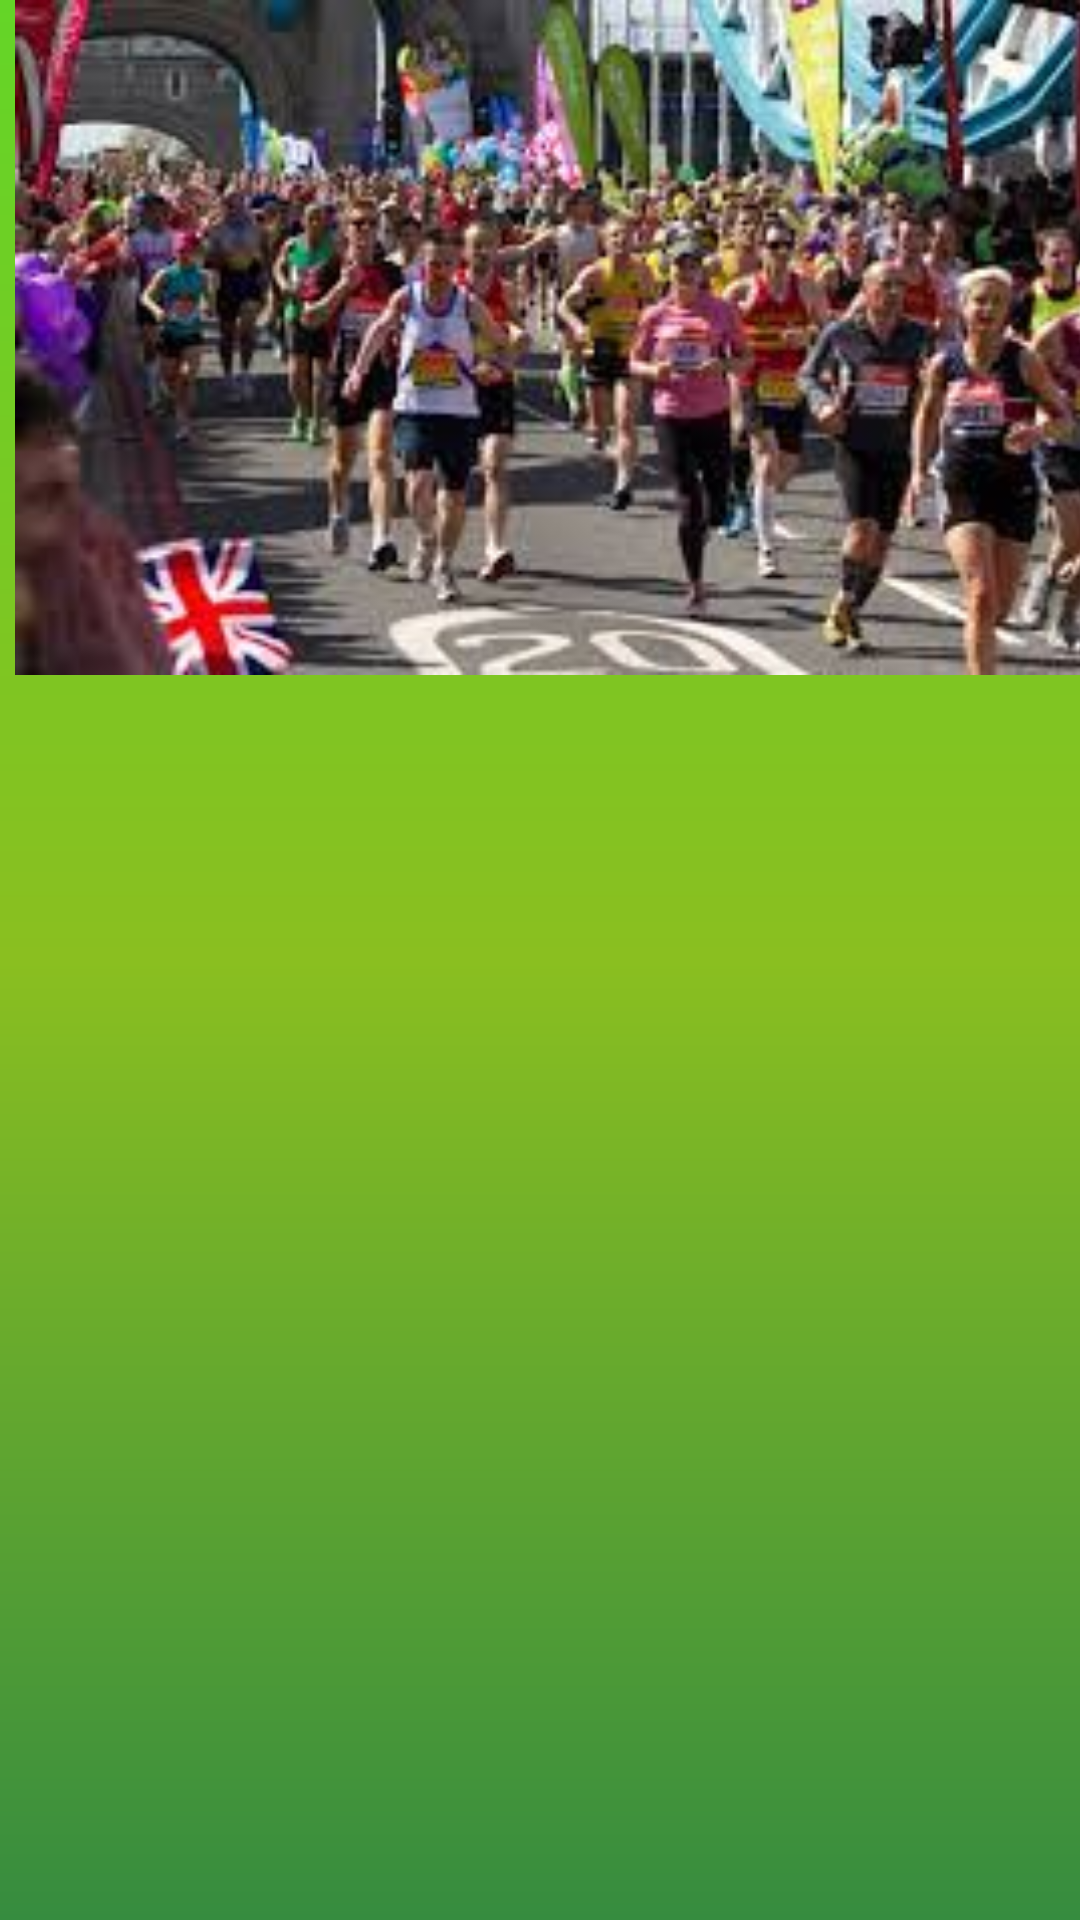

The Android layout XML behind this screen, and the referenced resources:
<!-- AndroidManifest.xml: application theme Theme.CardViewOnKotlin -->
<!-- res/layout/activity_main.xml -->
<?xml version="1.0" encoding="utf-8"?>
<androidx.constraintlayout.widget.ConstraintLayout xmlns:android="http://schemas.android.com/apk/res/android"
    xmlns:app="http://schemas.android.com/apk/res-auto"
    xmlns:tools="http://schemas.android.com/tools"
    android:layout_width="match_parent"
    android:layout_height="match_parent"
    android:background="@drawable/backgr"
    tools:context=".MainActivity">


    <ImageView
        android:id="@+id/imageViewactivity"
        android:layout_width="412dp"
        android:layout_height="225dp"
        android:layout_marginBottom="15dp"
        app:layout_constraintBottom_toTopOf="@+id/recyclerView"
        app:layout_constraintEnd_toEndOf="parent"
        app:layout_constraintHorizontal_bias="0.0"
        app:layout_constraintStart_toStartOf="parent"
        app:layout_constraintTop_toTopOf="parent"
        app:srcCompat="@drawable/sport" />

    <androidx.recyclerview.widget.RecyclerView
        android:id="@+id/recyclerView"
        android:layout_width="0dp"
        android:layout_height="0dp"
        android:layout_marginBottom="16dp"
        app:layout_constraintBottom_toBottomOf="parent"
        app:layout_constraintEnd_toEndOf="parent"
        app:layout_constraintStart_toStartOf="parent"
        app:layout_constraintTop_toBottomOf="@+id/imageViewactivity" />


</androidx.constraintlayout.widget.ConstraintLayout>
<!-- resources referenced by this layout -->
<resources>
  <!-- drawable backgr (drawable) -->
  <?xml version="1.0" encoding="utf-8"?>
  <shape xmlns:android="http://schemas.android.com/apk/res/android">
  <gradient
      android:startColor="#64D527"
      android:endColor="#368C3F"
      android:centerColor="#8ABF20"
      android:angle="270"/>
  </shape>
  <!-- drawable sport: jpeg bitmap (drawable, 15372 bytes) -->
  <style name="Theme.CardViewOnKotlin" parent="Base.Theme.CardViewOnKotlin" />
  <style name="Base.Theme.CardViewOnKotlin" parent="Theme.Material3.DayNight.NoActionBar">
          
          
      </style>
</resources>
